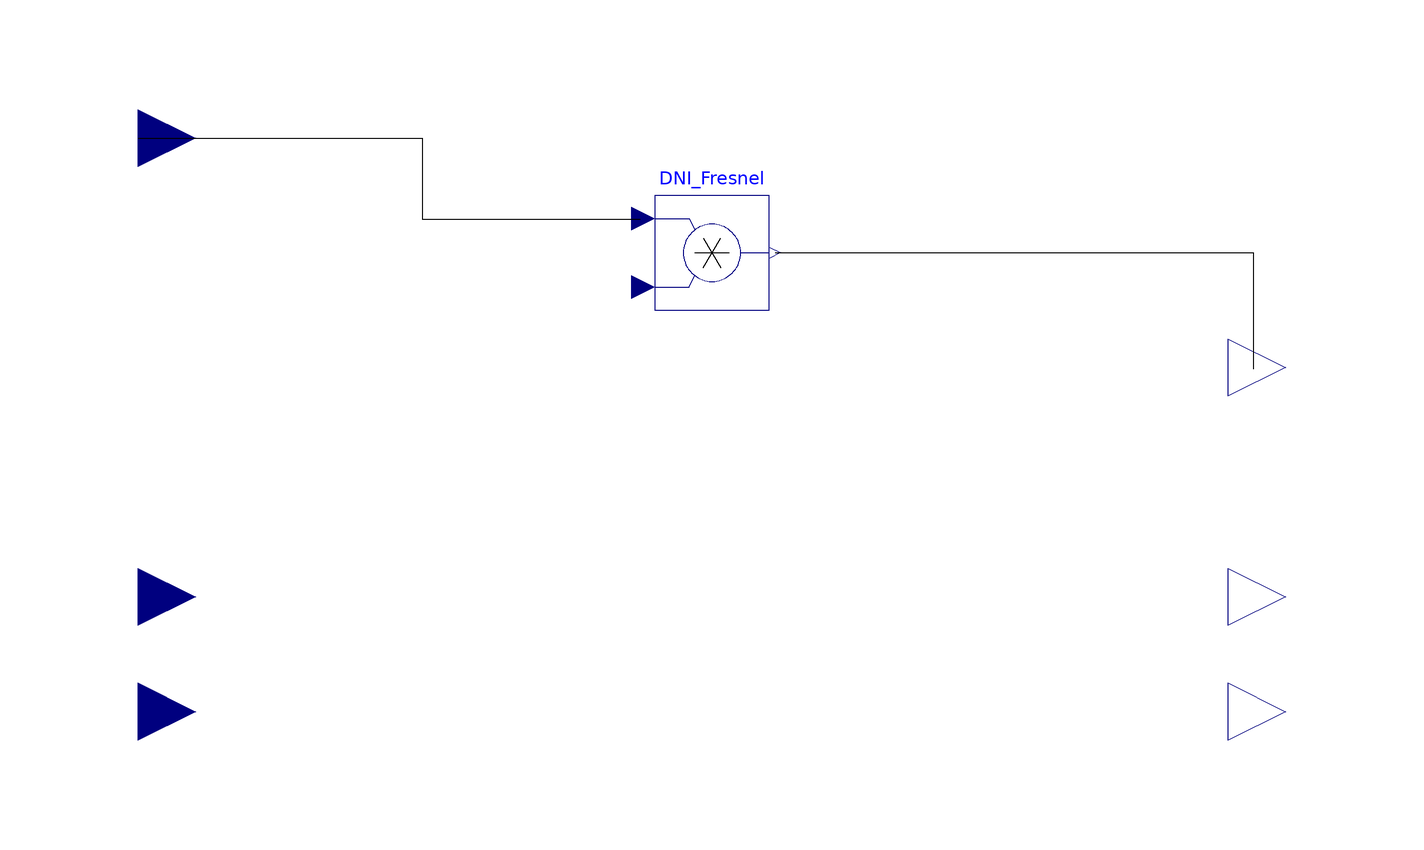

This picture is the connection diagram that the Modelica source below describes through its graphical annotations.

model ICS_Fresnel
      parameter Real FNO = 0.85 "F-number, Fresnel focus factor";
      parameter String FMat = "PMMA" "Fresnel material, can be PMMA or Silicon on Glass";
      Real FLensWidth = FLensWidth_a;
      Real CellWidth = CellWidth_a;
      Real Fresnel;
      Modelica.Blocks.Interfaces.RealOutput Concentration annotation(Placement(visible = true, transformation(origin = {100,-20}, extent = {{-10,-10},{10,10}}, rotation = 0), iconTransformation(origin = {100,0}, extent = {{-10,-10},{10,10}}, rotation = 0)));
      Modelica.Blocks.Interfaces.RealOutput ModuleDepth annotation(Placement(visible = true, transformation(origin = {100,-40}, extent = {{-10,-10},{10,10}}, rotation = 0), iconTransformation(origin = {100,-40}, extent = {{-10,-10},{10,10}}, rotation = 0)));
      Modelica.Blocks.Interfaces.RealOutput HDirNor_b annotation(Placement(visible = true, transformation(origin = {100,20}, extent = {{-10,-10},{10,10}}, rotation = 0), iconTransformation(origin = {100,40}, extent = {{-10,-10},{10,10}}, rotation = 0)));
      Modelica.Blocks.Interfaces.RealInput HDirNor_a annotation(Placement(visible = true, transformation(origin = {-100,60}, extent = {{-10,-10},{10,10}}, rotation = 0), iconTransformation(origin = {-100,60}, extent = {{-10,-10},{10,10}}, rotation = 0)));
      Modelica.Blocks.Math.Product DNI_Fresnel annotation(Placement(visible = true, transformation(origin = {0,40}, extent = {{-10,-10},{10,10}}, rotation = 0)));
      Modelica.Blocks.Interfaces.RealInput CellWidth_a annotation(Placement(visible = true, transformation(origin = {-100,-40}, extent = {{-10,-10},{10,10}}, rotation = 0), iconTransformation(origin = {-100,-60}, extent = {{-10,-10},{10,10}}, rotation = 0)));
      Modelica.Blocks.Interfaces.RealInput FLensWidth_a annotation(Placement(visible = true, transformation(origin = {-100,-20}, extent = {{-10,-10},{10,10}}, rotation = 0), iconTransformation(origin = {-100,0}, extent = {{-10,-10},{10,10}}, rotation = 0)));
    equation
      // connect(Fresnel,DNI_Fresnel.u2) annotation(Line(points = {{-29,20},{-23.8026,20},{-23.8026,33.9623},{-11.9013,33.9623},{-11.9013,33.9623}}));
      DNI_Fresnel.u2 = Fresnel;
      connect(HDirNor_a,DNI_Fresnel.u1) annotation(Line(points = {{-100,60},{-50.508,60},{-50.508,45.8636},{-12.4819,45.8636},{-12.4819,45.8636}}));
      connect(DNI_Fresnel.y,HDirNor_b) annotation(Line(points = {{11,40},{94.3396,40},{94.3396,19.7388},{94.3396,19.7388}}));
      if FMat == "PMMA" then
        Fresnel = ((-20.833 * FNO ^ 3) - 23.214 * FNO ^ 2 + 106.1 * FNO + 23.207) / 3;
      elseif FMat == "Silicon on Glass" then
        Fresnel = ((-104.17 * FNO ^ 3) + 171.43 * FNO ^ 2 - 40.744 * FNO + 57.236) / 100;
      else
      end if;
      Concentration = FLensWidth ^ 2 / CellWidth ^ 2;
      ModuleDepth = FLensWidth * sqrt(2) * FNO;
    end ICS_Fresnel;